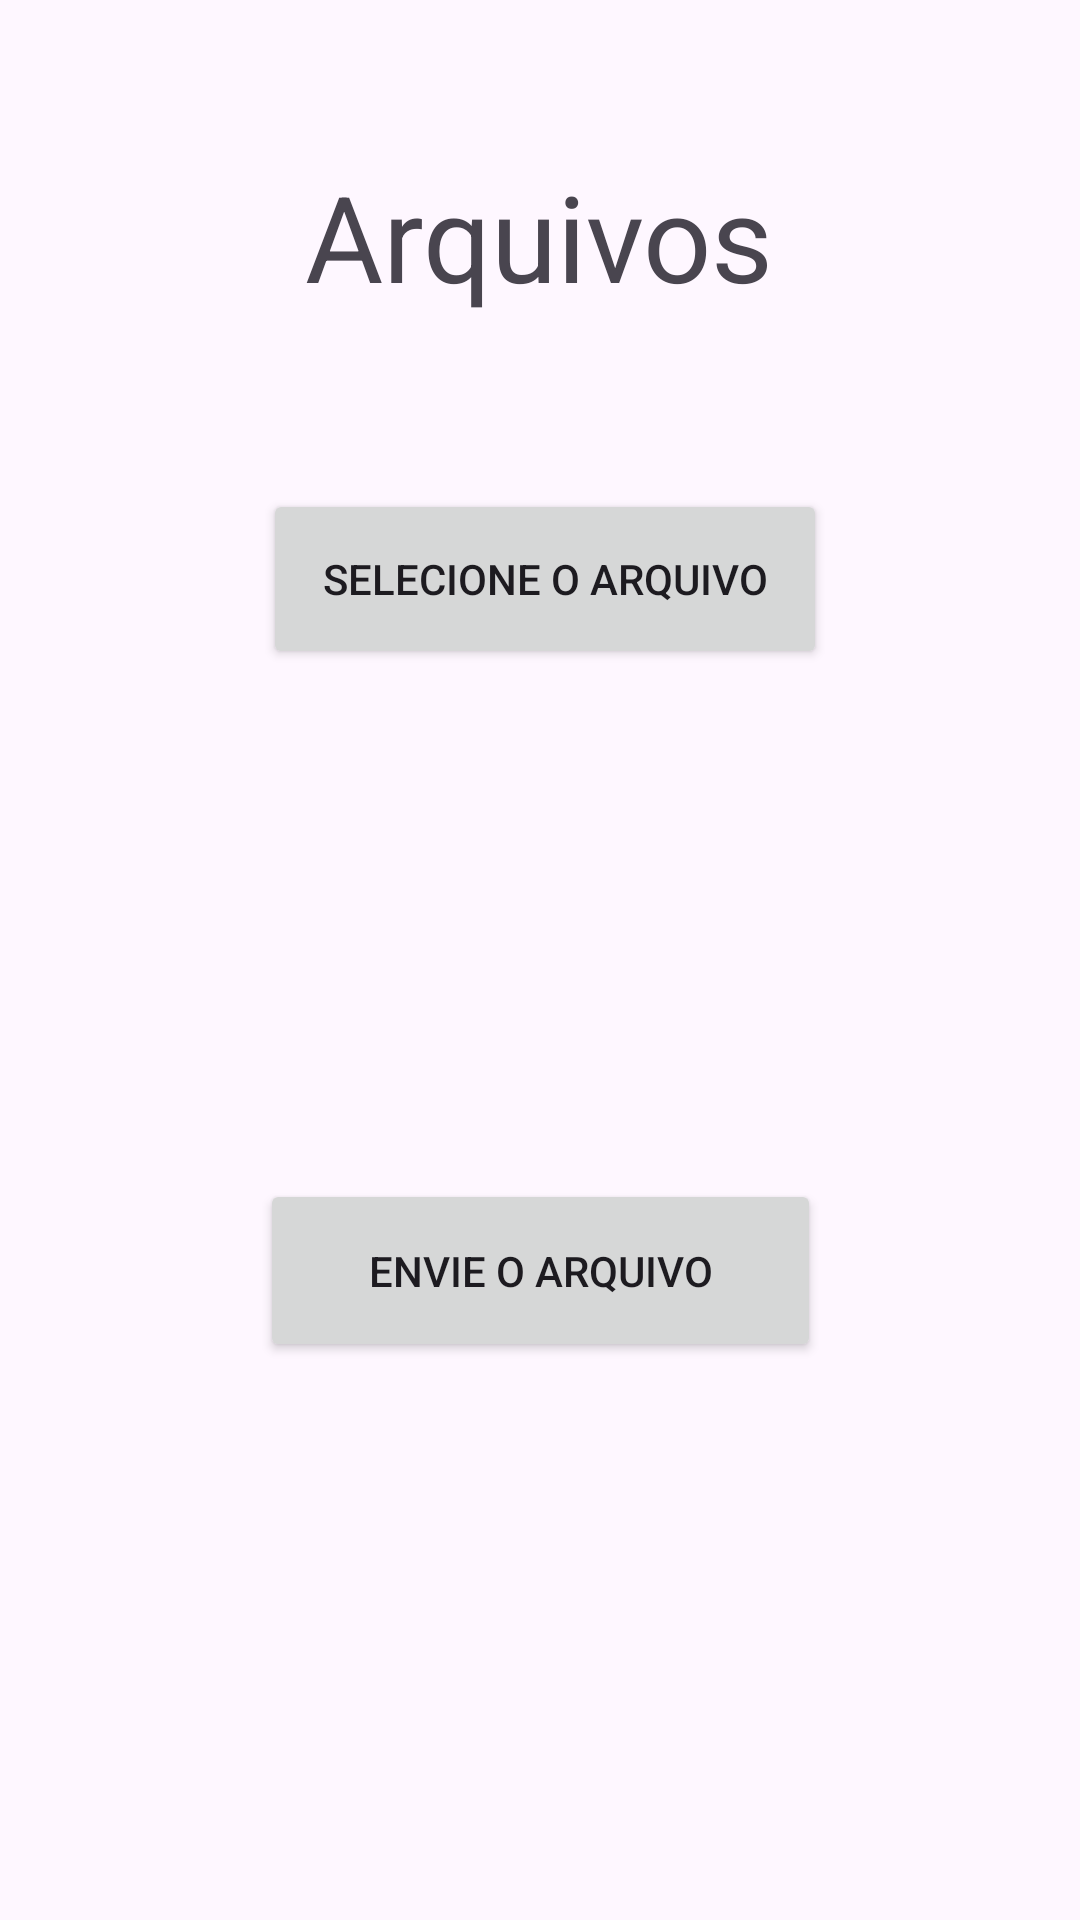

Reconstruct the res/layout file that produces this screen, plus the resources it refers to.
<!-- AndroidManifest.xml: application theme Theme.Projeto3ºBim -->
<!-- res/layout/activity_third.xml -->
<?xml version="1.0" encoding="utf-8"?>
<androidx.constraintlayout.widget.ConstraintLayout xmlns:android="http://schemas.android.com/apk/res/android"
    xmlns:app="http://schemas.android.com/apk/res-auto"
    xmlns:tools="http://schemas.android.com/tools"
    android:layout_width="match_parent"
    android:layout_height="match_parent"
    tools:context=".ThirdActivity">

    <Button
        android:id="@+id/selecionarArquivo"
        android:layout_width="188dp"
        android:layout_height="60dp"
        android:text="Selecione o Arquivo"
        app:layout_constraintBottom_toBottomOf="parent"
        app:layout_constraintEnd_toEndOf="parent"
        app:layout_constraintHorizontal_bias="0.509"
        app:layout_constraintStart_toStartOf="parent"
        app:layout_constraintTop_toTopOf="parent"
        app:layout_constraintVertical_bias="0.281"
        tools:ignore="HardcodedText" />

    <Button
        android:id="@+id/enviarArquivo"
        android:layout_width="187dp"
        android:layout_height="61dp"
        android:text="Envie o Arquivo"
        app:layout_constraintBottom_toBottomOf="parent"
        app:layout_constraintEnd_toEndOf="parent"
        app:layout_constraintStart_toStartOf="parent"
        app:layout_constraintTop_toTopOf="parent"
        app:layout_constraintVertical_bias="0.679"
        tools:ignore="HardcodedText" />

    <TextView
        android:id="@+id/textView2"
        android:layout_width="298dp"
        android:layout_height="91dp"
        android:gravity="center_horizontal"
        android:text="Arquivos"
        android:textAlignment="center"
        android:textSize="40sp"
        app:layout_constraintBottom_toBottomOf="parent"
        app:layout_constraintEnd_toEndOf="parent"
        app:layout_constraintHorizontal_bias="0.495"
        app:layout_constraintStart_toStartOf="parent"
        app:layout_constraintTop_toTopOf="parent"
        app:layout_constraintVertical_bias="0.095"
        tools:ignore="HardcodedText" />

    <ImageView
        android:id="@+id/imageView"
        android:layout_width="188dp"
        android:layout_height="185dp"
        app:layout_constraintBottom_toBottomOf="parent"
        app:layout_constraintEnd_toEndOf="parent"
        app:layout_constraintHorizontal_bias="0.506"
        app:layout_constraintStart_toStartOf="parent"
        app:layout_constraintTop_toTopOf="parent"
        app:layout_constraintVertical_bias="0.468"
        app:srcCompat="@drawable/common_google_signin_btn_icon_dark_normal_background" />
</androidx.constraintlayout.widget.ConstraintLayout>
<!-- resources referenced by this layout -->
<resources>
  <style name="Theme.Projeto3ºBim" parent="Base.Theme.Projeto3ºBim" />
  <style name="Base.Theme.Projeto3ºBim" parent="Theme.Material3.DayNight.NoActionBar">
          
          
      </style>
</resources>
